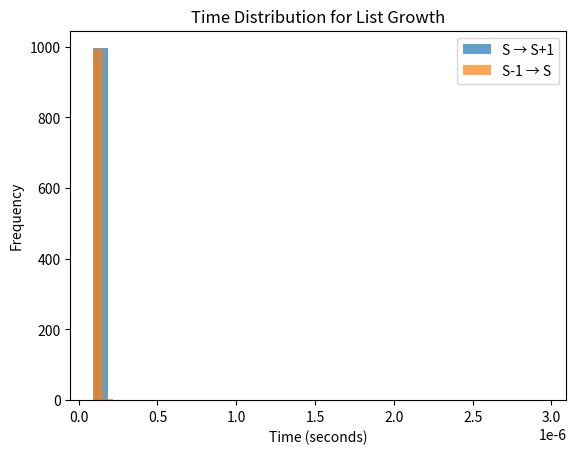

This chart was generated by the following Python code:
#Exercise 3: More Dynamic Arrays

#1. Identify and explain the strategy used to grow arrays when full, with references to specific lines of code in the file above. What is the growth factor?
#ANS: 
#   The list (dynamic array) reaches its capacity, it must resize to accommodate new elements. This is done by
#   creating a new array with a larger capacity, copying the elements from the old array to the new array, and
#   freeing the memory of the old array. The growth factor is calculated by the expression:
#   new_allocated = ((size_t)newsize + (newsize >> 3) + 6) & ~(size_t)3;
#   The new_allocated variable is the new size of the list, which is calculated by adding the current
#   size of the list with the current size of the list right shifted by 3 bits, then adding 6 to the result. The
#   result is then bitwise ANDed with the complement of 3. This calculation is done to ensure that the new size
#   is a multiple of 4, to help with memory alignment since bytes are multiples of 4 bits.

#   So the main idea is to create space for the new element by increasing capacity if full, 
#   this strategy balances memory efficiency and performance, ensuring amortized O(1) time for appends.

#2. Produce test code that checks the correctness of your inference for lists up to 64 elements. 
#   Specifically, write a Python loop that grows a list from 0 to 63 integers, printing out a message
#   when the underlying capacity of the list changes.
import sys

lst = []
prev_size = sys.getsizeof(lst)
S = 0 # placeholder for the largest size before growth

for i in range(64):
    lst.append(i)
    new_size = sys.getsizeof(lst)
    if new_size != prev_size:
        print(f"Size changed at {i} elements: {prev_size} → {new_size}")
        prev_size = new_size
        S = i
print(f"Using S = {S} for timing measurements.")

#3. Measure the time it takes to grow the array from size S to S+1 (i.e., start from an array of size S and append one element). Repeat the measure 1,000 times
import time
times_S_plus_1 = []
lst = list(range(S))  # Start with size S
for _ in range(1000):
    start = time.perf_counter()
    lst.append(0)
    end = time.perf_counter()
    lst.pop()  # Reset to size S
    times_S_plus_1.append(end - start)

print(f"Average time from {S} to {S+1}: {sum(times_S_plus_1) / len(times_S_plus_1):.9f} sec")

#4. Measure the time it takes to grow the array from size S-1 to S. Repeat the measure 1,000 times
times_S = []
lst.pop()  # Reduce to S-1
for _ in range(1000):
    start = time.perf_counter()
    lst.append(0)
    end = time.perf_counter()
    lst.pop()  # Reset to size S-1
    times_S.append(end - start)

print(f"Average time from {S-1} to {S}: {sum(times_S) / len(times_S):.9f} sec")

#5. Plot the distribution of both measurements (you can use hist or similar). Do you see any difference? Why?
import matplotlib.pyplot as plt

plt.hist(times_S_plus_1, bins=30, alpha=0.7, label="S → S+1")
plt.hist(times_S, bins=30, alpha=0.7, label="S-1 → S")
plt.legend()
plt.xlabel("Time (seconds)")
plt.ylabel("Frequency")
plt.title("Time Distribution for List Growth")
plt.show()
